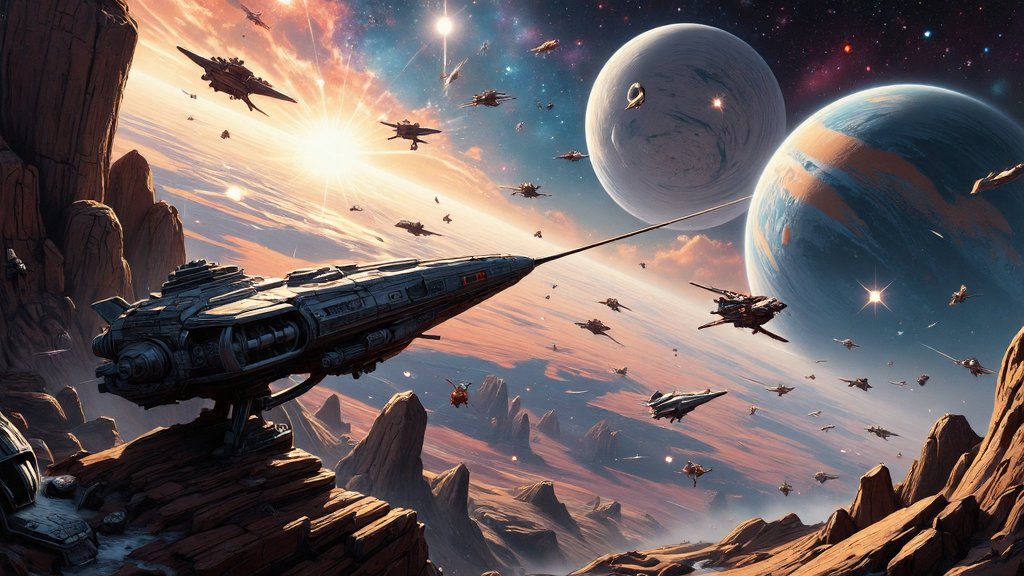
Generation parameters embedded in this image by AUTOMATIC1111 Stable Diffusion web UI or a fork of it (Forge, ...) (PNG 'parameters' text chunk):
This image is a highly detailed, digital painting depicting a fantastical universe. The foreground shows a large spaceship battle. The background of the image shows spaceships battling with explosions and debris on the backdrop of nearby colorful planets and far stars and galaxies. The overall style of the image is a blend of realism and sci-fi, with a high level of detail and texture, making it appear almost three-dimensional. ultra quality, ultra detailed
Negative prompt: ((nsfw))
Steps: 33, Sampler: IPNDM, Schedule type: Beta, CFG scale: 1, Distilled CFG Scale: 1.5, Seed: 2792211286, Size: 1024x576, Model hash: e51c398e53, Model: dreamweaverFluxCharming_v10Fp8Checkpoint, Beta schedule alpha: 0.6, Beta schedule beta: 0.6, Version: f2.0.1v1.10.1-previous-515-gae9380bde, Module 1: flux1DevVAE_safetensors, Module 2: ClipL, Module 3: t5-v1_1-xxl-encoder-Q5_K_M, Module 4: ae